Run: headless pygame with SDL's dummy video driver; simulated clock (each Clock.tick advances the game by its frame time, no real sleeping); random seed 0; keys injected as events and as key.get_pressed() state; no mouse input.
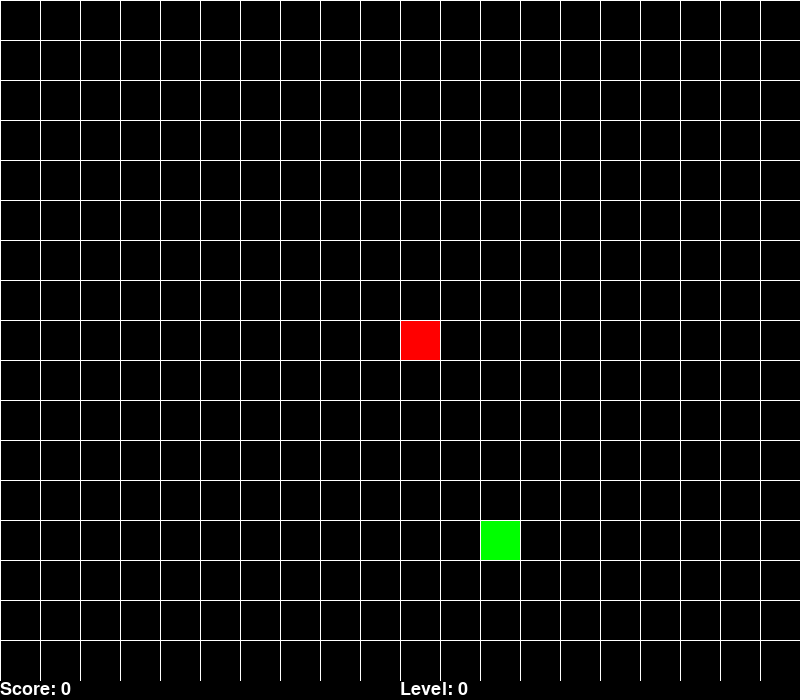
Frame 1 of 2 · flips 1–60 · no input
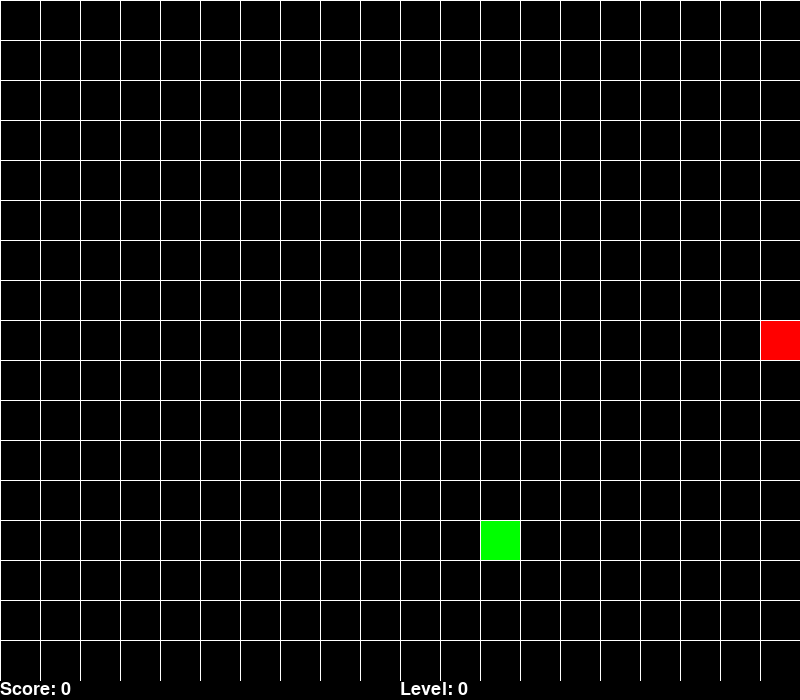
Frame 2 of 2 · flips 61–180 · tapped SPACE, RETURN · held RIGHT (→), D (game ended)

The pygame program that drew these frames:

import random
import pygame
import sys
import time

pygame.init()
pygame.font.init()

# Constants for the game
WIDTH, HEIGHT = 800, 680  # Screen dimensions
BLOCK_SIZE = 40  # Size of each grid block
SCREEN = pygame.display.set_mode((WIDTH, HEIGHT + 20))  # Add 20 for the score display

# Initialize clock and font
clock = pygame.time.Clock()
font = pygame.font.SysFont(pygame.font.get_default_font(), 27)

# Colors used in the game
RED = (255, 0, 0)  # Snake's head
BLACK = (0, 0, 0)  # Background
BLUE = (0, 0, 255)  # Snake's body
GREEN = (0, 255, 0)  # Food weight 1
SILVER = (192, 192, 192)  # Food weight 2
GOLD = (255, 215, 0)  # Food weight 3
WHITE = (255, 255, 255)  # Grid and text

# Defines a point (cell) on the grid
class Point:
    def __init__(self, x, y):
        self.x = x
        self.y = y

# Snake class defines the snake's behavior
class Snake():
    def __init__(self):
        # Start the snake with a single segment (head)
        self.body = [Point(x=WIDTH // BLOCK_SIZE // 2, y=HEIGHT // BLOCK_SIZE // 2)]

    # Draw the snake
    def draw(self):
        # Draw the head
        head = self.body[0]
        pygame.draw.rect(SCREEN, RED, pygame.Rect(head.x * BLOCK_SIZE, head.y * BLOCK_SIZE, BLOCK_SIZE, BLOCK_SIZE))
        # Draw the body
        for body in self.body[1:]:
            pygame.draw.rect(SCREEN, BLUE, pygame.Rect(body.x * BLOCK_SIZE, body.y * BLOCK_SIZE, BLOCK_SIZE, BLOCK_SIZE))

    # Move the snake in the given direction (dx, dy)
    def move(self, dx, dy):
        # Move each segment to the position of the previous one
        for idx in range(len(self.body) - 1, 0, -1):
            self.body[idx].x = self.body[idx - 1].x
            self.body[idx].y = self.body[idx - 1].y

        # Move the head
        self.body[0].x += dx
        self.body[0].y += dy

        # Check if the snake bites itself
        for idx in range(len(self.body) - 1, 0, -1):
            if self.body[idx].x == self.body[0].x and self.body[idx].y == self.body[0].y:
                game_over()

        # Check if the snake is out of bounds
        if self.body[0].x < 0 or self.body[0].x >= WIDTH // BLOCK_SIZE or self.body[0].y < 0 or self.body[0].y >= HEIGHT // BLOCK_SIZE:
            game_over()

    # Check if the snake's head collides with the food
    def check_collision(self, food):
        return self.body[0].x == food.location.x and self.body[0].y == food.location.y

# Food class defines the food's behavior
class Food:
    def __init__(self, x, y):
        self.location = Point(x, y)  # Position of the food
        self.creation_time = time.time()  # Time when food was created
        self.value = random.choice([1, 2, 3])  # Weight of the food
        self.lifetime = 5  # Time in seconds before the food disappears

    # Draw the food on the screen
    def draw(self):
        color = GREEN if self.value == 1 else (SILVER if self.value == 2 else GOLD)
        pygame.draw.rect(SCREEN, color, pygame.Rect(self.location.x * BLOCK_SIZE, self.location.y * BLOCK_SIZE, BLOCK_SIZE, BLOCK_SIZE))

    # Generate new food at a random location
    def generate_new(self, snake_body):
        self.location.x = random.randint(0, WIDTH // BLOCK_SIZE - 1)
        self.location.y = random.randint(0, HEIGHT // BLOCK_SIZE - 1)
        self.creation_time = time.time()  # Reset creation time
        # Ensure the new food does not overlap with the snake
        if any(segment.x == self.location.x and segment.y == self.location.y for segment in snake_body):
            self.generate_new(snake_body)  # Retry if overlap occurs

    # Check if the food has expired
    def is_expired(self):
        return time.time() - self.creation_time > self.lifetime

# Draw the grid for the game
def draw_grid():
    for x in range(0, WIDTH, BLOCK_SIZE):
        pygame.draw.line(SCREEN, WHITE, (x, 0), (x, HEIGHT), 1)
    for y in range(0, HEIGHT, BLOCK_SIZE):
        pygame.draw.line(SCREEN, WHITE, (0, y), (WIDTH, y), 1)

# Handle the game over scenario
def game_over():
    print("Game Over")
    pygame.quit()
    sys.exit()

# Main game loop
def main():
    running = True
    snake = Snake()  # Create a snake
    food = Food(random.randint(0, WIDTH // BLOCK_SIZE - 1), random.randint(0, HEIGHT // BLOCK_SIZE - 1))  # Create the first food
    dx, dy = 0, 0  # Initial direction
    prev = 'none'  # Previous direction to prevent reversing
    score = 0  # Player's score
    level = 0  # Game level, increases with score

    while running:
        # Check if the food has expired and regenerate if needed
        if food.is_expired():
            food.generate_new(snake.body)

        for event in pygame.event.get():
            if event.type == pygame.QUIT:
                running = False

            # Handle key presses for snake movement
            if event.type == pygame.KEYDOWN:
                if event.key == pygame.K_UP and prev != 'down':
                    prev = 'up'
                    dx, dy = 0, -1
                elif event.key == pygame.K_DOWN and prev != 'up':
                    prev = 'down'
                    dx, dy = 0, 1
                elif event.key == pygame.K_RIGHT and prev != 'left':
                    prev = 'right'
                    dx, dy = 1, 0
                elif event.key == pygame.K_LEFT and prev != 'right':
                    prev = 'left'
                    dx, dy = -1, 0
                elif event.key == pygame.K_q:
                    running = False

        # Move the snake
        snake.move(dx, dy)

        # Check if the snake eats the food
        if snake.check_collision(food):
            score += food.value  # Increase score by food's value
            level = score // 3  # Level up every 3 points
            food.generate_new(snake.body)  # Generate new food
            snake.body.append(Point(snake.body[-1].x, snake.body[-1].y))  # Grow the snake

        # Display score and level
        score_font = font.render(f'Score: {score}', True, WHITE)
        level_font = font.render(f'Level: {level}', True, WHITE)

        # Clear the screen and draw everything
        SCREEN.fill(BLACK)
        SCREEN.blit(score_font, (0, HEIGHT))
        SCREEN.blit(level_font, (WIDTH // 2, HEIGHT))
        snake.draw()
        food.draw()
        draw_grid()
        pygame.display.flip()

        # Adjust game speed based on level
        clock.tick(2 * level + 5)

# Start the game
if __name__ == '__main__':
    main()
